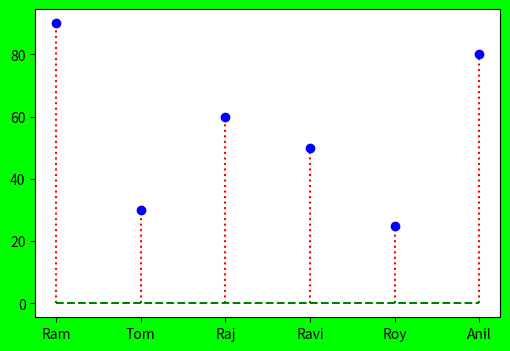

Write the Python code that produced this figure.
#!/usr/bin/env python
import matplotlib.pyplot as plt
import numpy as np
fobj=plt.figure(figsize=(6,4),facecolor='#00FF00')
spobj=fobj.add_subplot(1,1,1)
stud_name_xticks='Ram Tom Raj Ravi Roy Anil'.split()
x_val=np.arange(len(stud_name_xticks))
stud_scores=[90,30,60,50,25,80]
#spobj.stem(x_val,stud_scores)
spobj.stem(stud_scores,linefmt='r:',markerfmt='bo',basefmt='g--')
spobj.set_xticks(x_val)
spobj.set_xticklabels(stud_name_xticks)
spobj.margins(.05)
plt.show()
